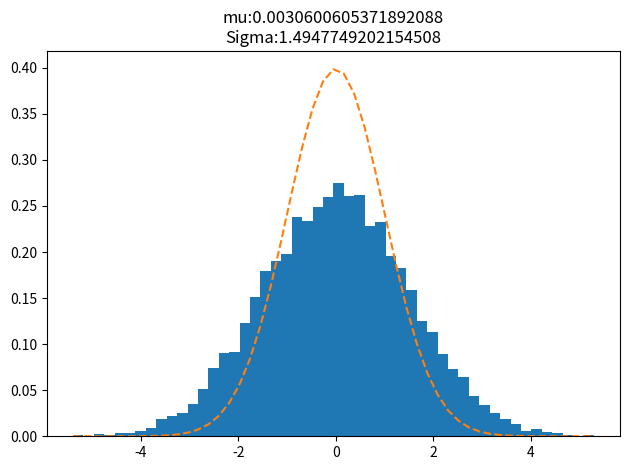

Write the Python code that produced this figure.
import random
import math
import numpy as np
from numpy.linalg import cholesky
from matplotlib.pyplot import MultipleLocator
import matplotlib.pyplot as plt

sampleNo = 10000
mu = 0
Sigma = 1

x = []

for i in range(sampleNo):
    R1 = random.uniform(0, 1)
    R2 = random.uniform(0, 1)

    sx = Sigma * math.cos(2*math.pi*R2) * math.sqrt(-math.log(R1)/0.2274768)
    x.append(sx)

num_bins = 50

fig, ax = plt.subplots()

# the histogram of the data
n, bins, patches = ax.hist(x, num_bins, density=True)

# add a 'best fit' line
y = ((1 / (np.sqrt(2 * np.pi) * Sigma)) *
     np.exp(-0.5 * (1 / Sigma * (bins - mu))**2))
ax.plot(bins, y, '--')
ax.set_title("mu:%s\nSigma:%s" % (np.mean(x, axis=0), np.std(x, axis=0)))

# Tweak spacing to prevent clipping of ylabel
fig.tight_layout()
plt.show()